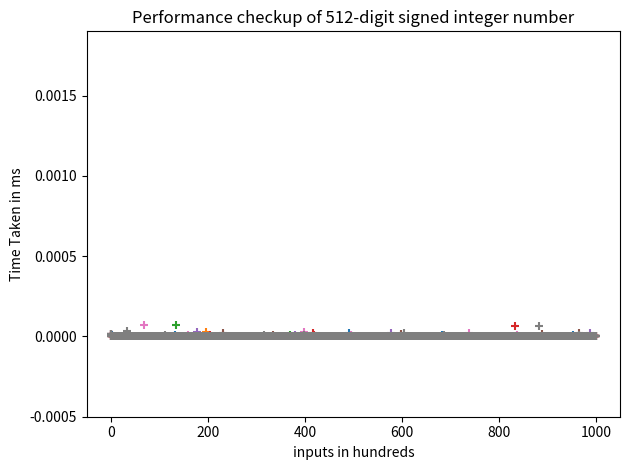

This chart was generated by the following Python code:
import random
import time
import os
import matplotlib.pyplot as plt
digitList = [4,8,16,32,64,128,256,512]

imagePath = os.getcwd()

def saveFig(figId, tight_layout=True, fig_extension="jpg", resolution=600):
    path = os.path.join(imagePath, figId + "." + fig_extension)
    print("Saving figure", figId)
    if tight_layout:
        plt.tight_layout()
    plt.savefig(path, format=fig_extension, dpi=resolution)
    plt.show()

def myPlot(digit):
    x=range(0,1000)
    plt.scatter(x,timeLog,marker='+')
    plt.ylim((-0.0005,0.0019))
    plt.ylabel('Time Taken in ms')
    plt.xlabel('inputs in hundreds')
    plt.title('Performance checkup of {}-digit signed integer number'.format(digit))

'''
[redacted]
Assignment 1
'''


def division(numerator,denominator):
    
    neg = False
    if numerator<0:
        neg=True
        numerator*=(-1)
    if denominator<0:
        neg=True
        denominator*=(-1)
        

    if numerator<denominator:
        numerator,denominator = denominator,numerator
    remainder = 0
    quotient = 0
    while numerator>0 and numerator>=denominator:
        numerator=numerator - denominator
        quotient+=1
    if neg:
        return -1*quotient
    else:
        return quotient

    '''denominator = divisor
    current = 1
    answer=0
    if denominator > dividend:
        return 0
    if denominator == dividend:
        return 1
    while denominator <= dividend:
        denominator <<= 1
        current <<= 1
    denominator >>= 1
    current >>= 1
    while (current>0):
        if dividend >= denominator:
            dividend -= denominator
            answer |= current
        current >>= 1
        denominator >>= 1
    return answer'''

def numRanges(digit):
    posLow = 10 ** (digit - 1)
    posHigh = 10 ** digit - 1
    negLow = -10 ** digit + 1
    negHigh = -10 ** (digit - 1)
    ranges = [(posLow, posHigh), (negLow, negHigh)]
    return ranges


def divRanNum(ranges):
    ranRange = random.choice(ranges) ## chooses between two ranges
    num1 = random.randint(*ranRange)  ## unwinding
    ranRange = random.choice(ranges)
    num2 = random.randint(*ranRange)
    return division(num1,num2)

for digit in digitList:
    ranges = numRanges(digit)
    i = 0
    result = []
    timeLog = []
    temp = 1
    for i in range(1000):
        start = time.time()
        r = divRanNum(ranges)
        timeLog.append(time.time()-start)
        result.append(r)
    print("Output of {}-digit unsigned number".format(digit))
    print(result)
    print('Average time is {0:0.6f} ms for {1}-digit signed number'.format(sum(timeLog)/len(timeLog),digit))
    print('It took {0:0.5f} seconds for {1}-digit signed integer number of 1000 random inputs'.format(sum(timeLog),digit))
    myPlot(digit)
    saveFig('{}-digit'.format(digit))
